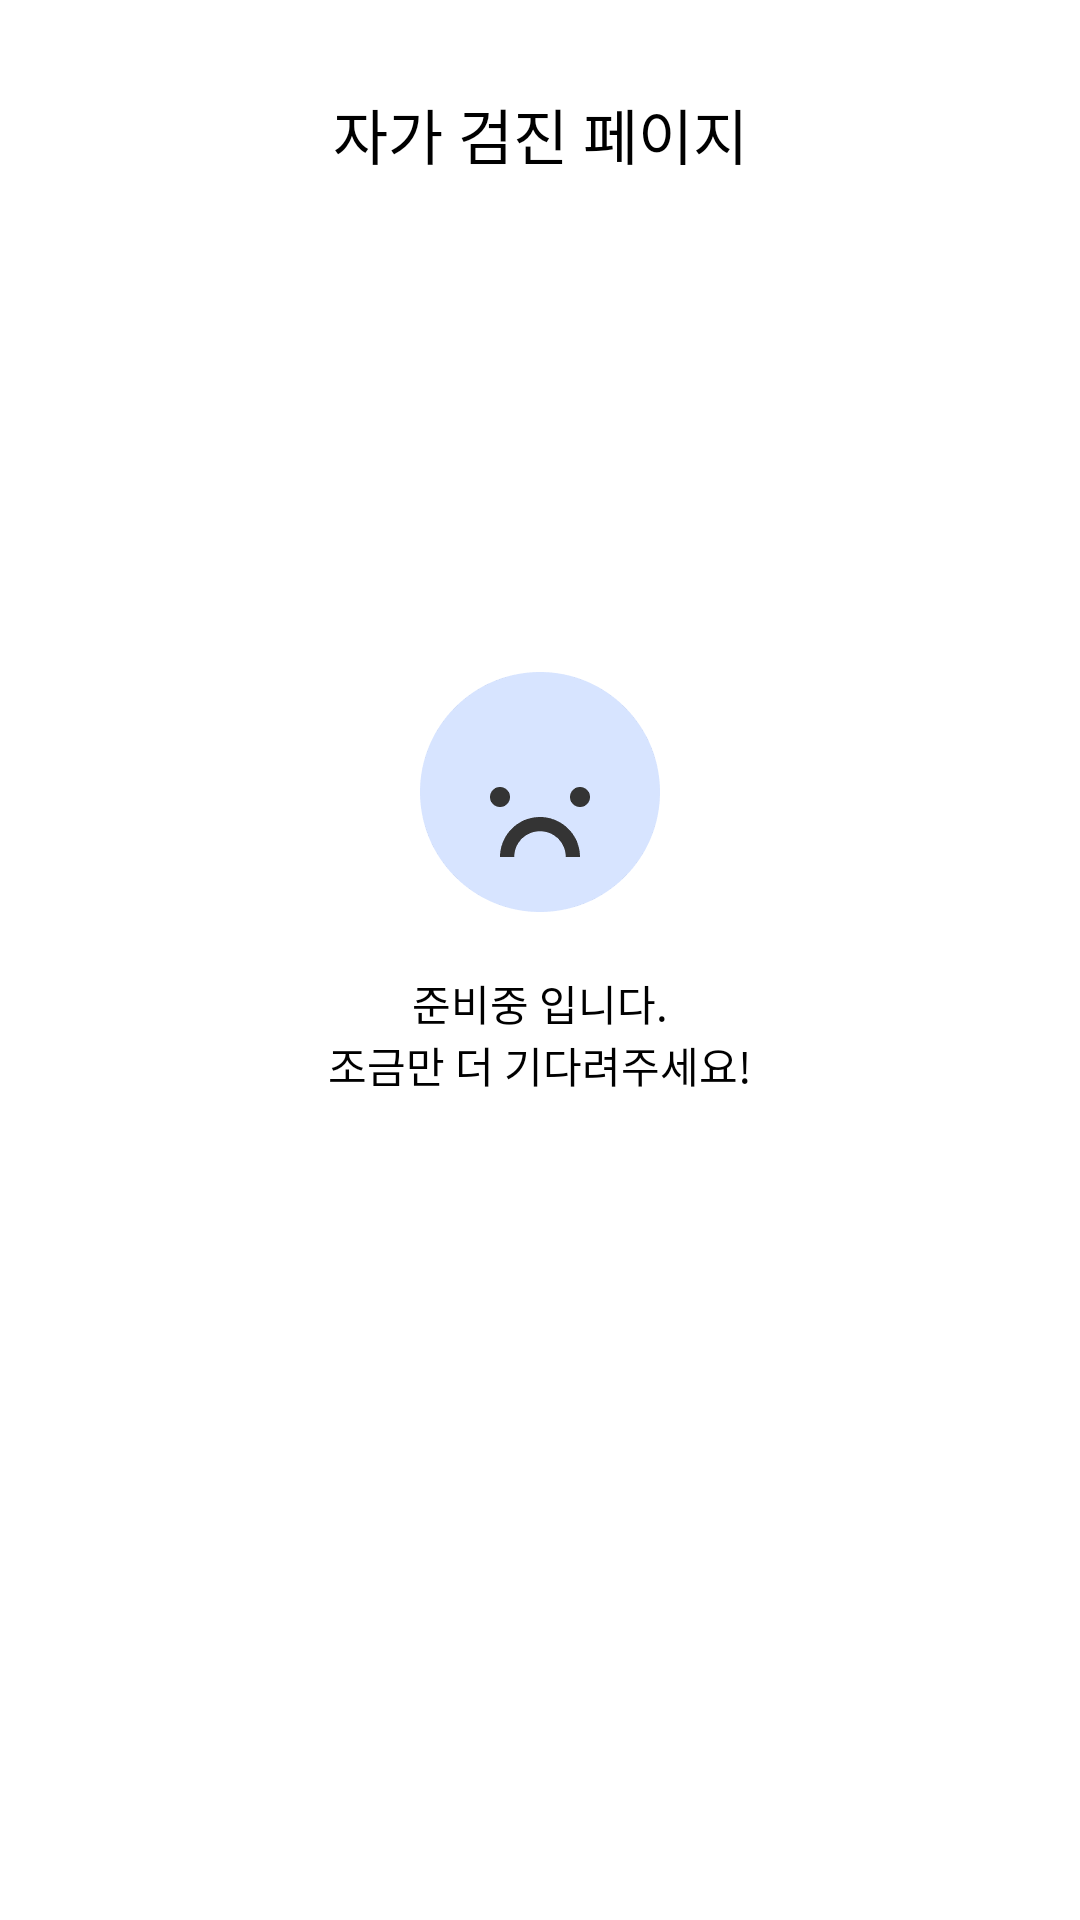

The Android layout XML behind this screen, and the referenced resources:
<!-- AndroidManifest.xml: application theme Theme.CodeClear_final -->
<!-- res/layout/fragment_self_check.xml -->
<?xml version="1.0" encoding="utf-8"?>
<androidx.constraintlayout.widget.ConstraintLayout xmlns:android="http://schemas.android.com/apk/res/android"
    xmlns:app="http://schemas.android.com/apk/res-auto"
    xmlns:tools="http://schemas.android.com/tools"
    android:layout_width="match_parent"
    android:layout_height="match_parent"
    tools:context=".fragment.selfCheck.SelfCheckFragment">

    <TextView
        android:id="@+id/selfCheckTextView"
        android:layout_width="wrap_content"
        android:layout_height="wrap_content"
        android:layout_marginTop="30dp"
        android:fontFamily="@font/inter_regular"
        android:text="자가 검진 페이지"
        android:textColor="@color/black"
        android:textSize="20sp"
        android:textStyle="normal"
        app:layout_constraintEnd_toEndOf="parent"
        app:layout_constraintStart_toStartOf="parent"
        app:layout_constraintTop_toTopOf="parent" />

    <ImageView
        android:id="@+id/feelImageView"
        android:layout_width="wrap_content"
        android:layout_height="wrap_content"
        android:src="@drawable/fragment_feeling_2"
        app:layout_constraintBottom_toBottomOf="parent"
        app:layout_constraintEnd_toEndOf="parent"
        app:layout_constraintStart_toStartOf="parent"
        app:layout_constraintTop_toTopOf="parent"
        app:layout_constraintVertical_bias="0.4" />

    <TextView
        android:id="@+id/messageTextView"
        android:layout_width="wrap_content"
        android:layout_height="wrap_content"
        android:layout_marginTop="20dp"
        android:fontFamily="@font/inter_regular"
        android:text="준비중 입니다."
        android:textColor="@color/black"
        android:textSize="14sp"
        android:textStyle="normal"
        app:layout_constraintEnd_toEndOf="parent"
        app:layout_constraintStart_toStartOf="parent"
        app:layout_constraintTop_toBottomOf="@id/feelImageView" />

    <TextView
        android:id="@+id/messageTextView2"
        android:layout_width="wrap_content"
        android:layout_height="wrap_content"
        android:fontFamily="@font/inter_regular"
        android:text="조금만 더 기다려주세요!"
        android:textColor="@color/black"
        android:textSize="14sp"
        android:textStyle="normal"
        app:layout_constraintEnd_toEndOf="parent"
        app:layout_constraintStart_toStartOf="parent"
        app:layout_constraintTop_toBottomOf="@id/messageTextView" />



</androidx.constraintlayout.widget.ConstraintLayout>
<!-- resources referenced by this layout -->
<resources>
  <color name="black">#FF000000</color>
  <!-- drawable fragment_feeling_2: png bitmap (drawable-hdpi, 1026 bytes) -->
  <style name="Theme.CodeClear_final" parent="Theme.MaterialComponents.DayNight.NoActionBar">
          
          <item name="colorPrimary">@color/purple_500</item>
          <item name="colorPrimaryVariant">@color/purple_700</item>
          <item name="colorOnPrimary">@color/white</item>
          
          <item name="colorSecondary">@color/teal_200</item>
          <item name="colorSecondaryVariant">@color/teal_700</item>
          <item name="colorOnSecondary">@color/black</item>
          
          <item name="android:statusBarColor" tools:targetApi="l">@color/white</item>
          
  
          
          <item name="android:windowLightStatusBar">true</item>
      </style>
  <color name="purple_500">#FF6200EE</color>
  <color name="purple_700">#FF3700B3</color>
  <color name="white">#FFFFFFFF</color>
  <color name="teal_200">#FF03DAC5</color>
  <color name="teal_700">#FF018786</color>
</resources>
